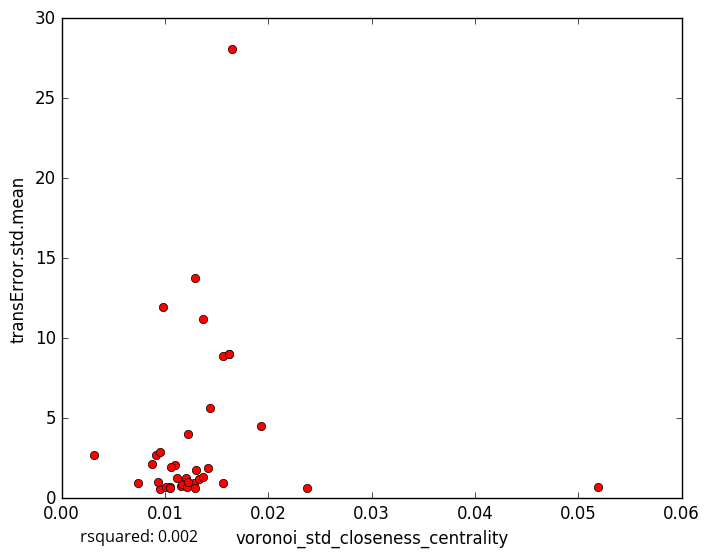

Data behind this chart, as committed beside it:
voronoi_std_closeness_centrality, transError.std.mean
0.01153, 0.7936
0.01277, 0.9713
0.01287, 0.66
0.009557, 0.5538
0.0101, 0.6796
0.01044, 0.6958
0.0105, 0.6466
0.02379, 0.6451
0.01618, 8.996
0.01368, 11.19
0.01224, 4.032
0.01165, 0.8686
0.007419, 0.9805
0.0156, 0.9311
0.05191, 0.6812
0.0121, 0.7184
0.01332, 1.188
0.01118, 1.286
0.012, 1.247
0.01101, 2.103
0.01218, 1.003
0.009282, 1.011
0.01366, 1.306
0.01292, 13.79
0.01559, 8.904
0.0144, 5.655
0.01418, 1.895
0.003107, 2.718
0.01057, 1.922
0.00914, 2.705
0.01646, 28.1
0.009527, 2.897
0.009768, 11.95
0.01928, 4.521
0.0162, 9.02
0.008752, 2.112
0.01303, 1.773
5-Fold RMSE:, 7.076, 2.723, 10.47, 3.205, 3.205
Average 5-Fold RMSE:, 5.627
5-Fold rsquared:, -0.1544, -0.04374, 0.007088, -19.35, -19.35
Average 5-Fold rsquared:, -3.914
